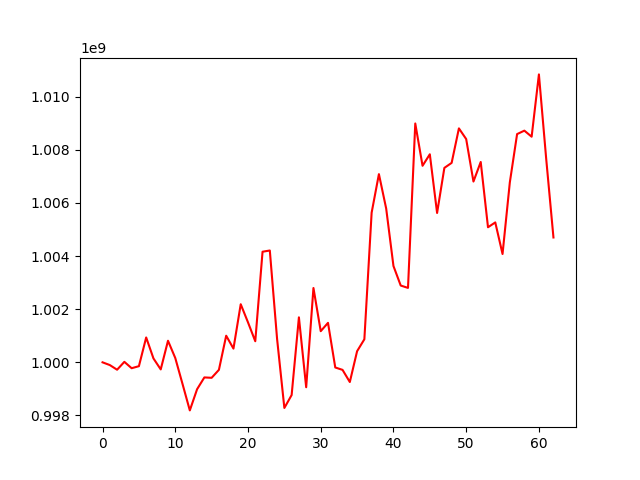

The file beside this chart, header and first rows:
, 0
0, 1000000000
1, 999896961
2, 999721837
3, 1000017985
4, 999778572
5, 999854828
6, 1000935665
7, 1000146900
8, 999733424
9, 1000811508
10, 1000162167
11, 999182998
12, 998191427
13, 998988814
14, 999432092
15, 999417654
16, 999717398
17, 1001001211
18, 1000516372
19, 1002185507
20, 1001502964
21, 1000793045
22, 1004161067
23, 1004206943
24, 1000877469
25, 998283306
26, 998769199
27, 1001692714
28, 999062478
29, 1002796099
30, 1001171474
31, 1001485474
32, 999805851
33, 999716004
34, 999259108
35, 1000418397
36, 1000867731
37, 1005630755
38, 1007080465
39, 1005785729
40, 1003624093
41, 1002888767
42, 1002799919
43, 1008985949
44, 1007394313
45, 1007827274
46, 1005619303
47, 1007314829
48, 1007503481
49, 1008801404
50, 1008399793
51, 1006801425
52, 1007537646
53, 1005081560
54, 1005263633
55, 1004075678
56, 1006766983
57, 1008586260
58, 1008716222
59, 1008488322
... 3 more rows
